Run: headless pygame with SDL's dummy video driver; simulated clock (each Clock.tick advances the game by its frame time, no real sleeping); random seed 0; keys injected as events and as key.get_pressed() state; no mouse input.
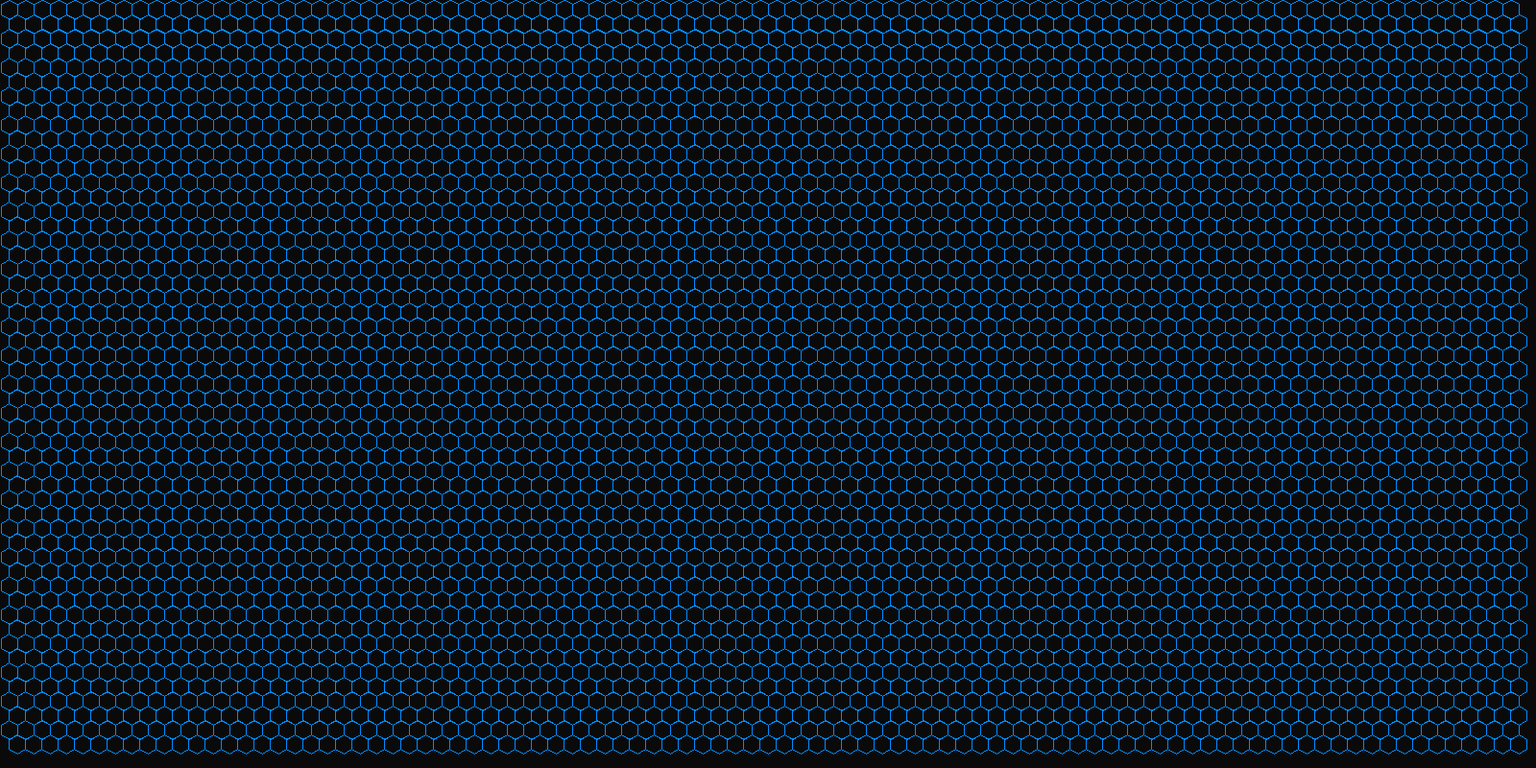
Frame 1 of 4 · flips 1–60 · no input
Frame 2 of 4 · flips 61–180 · tapped SPACE, RETURN · held RIGHT (→), D · screen unchanged from frame 1, image omitted
Frame 3 of 4 · flips 181–300 · held DOWN (↓), S · screen unchanged from frame 2, image omitted
Frame 4 of 4 · flips 301–420 · held LEFT (←), A, UP (↑), W · screen unchanged from frame 3, image omitted

The pygame program that drew these frames:

import pygame
import math

pygame.init()

W, H = 1600, 800
screen = pygame.display.set_mode((W, H))
clock = pygame.time.Clock()


def hex_points(x, y, size):
    pts = []
    for i in range(6):
        ang = math.radians(60 * i + 30)
        pts.append((x + size * math.cos(ang), y + size * math.sin(ang)))
    return pts


running = True
while running:
    for e in pygame.event.get():
        if e.type == pygame.QUIT:
            running = False

    screen.fill((10, 10, 10))

    toggle = False
    size = 10
    for y in range(size, H-size, int(size * 1.51)):
        for x in range(size, W-size, int(size * 1.75)):
            pygame.draw.polygon(screen, (0, 140, 255),
                                hex_points(x+(int(size*0.87*(toggle))), y, size), 1)
        toggle = not toggle

    pygame.display.flip()
    clock.tick(60)

pygame.quit()
